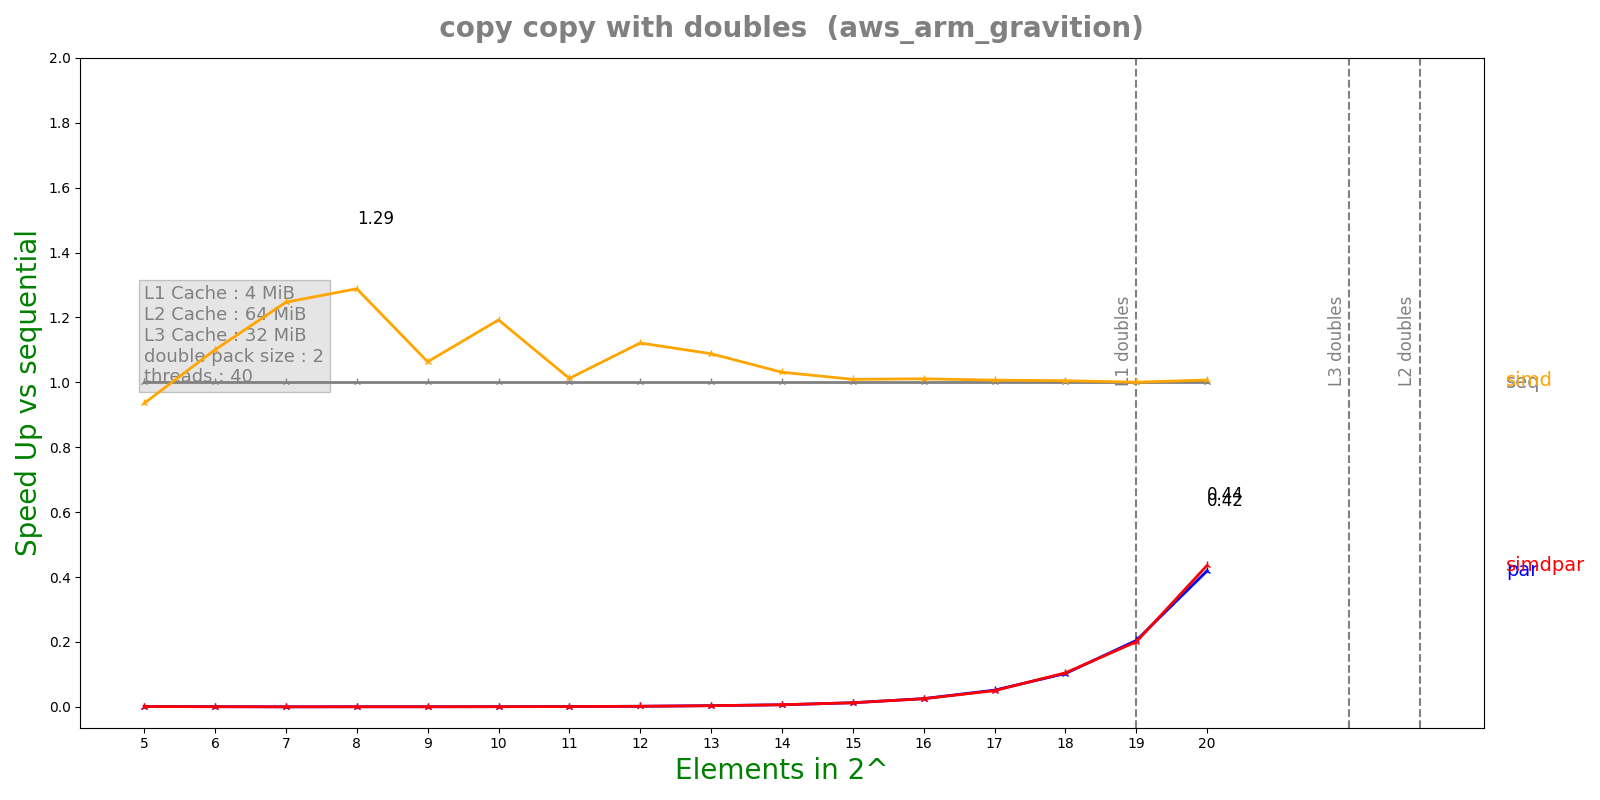

Data behind this chart, as committed beside it:
n, lane, threads, seq, simd, par, simdpar
5, 2, 40, 1.3976e-07, 1.4942e-07, 0.0001224, 0.0001199
6, 2, 40, 2.0596e-07, 1.8714e-07, 0.0003148, 0.0003199
7, 2, 40, 2.8684e-07, 2.3002e-07, 0.001124, 0.001123
8, 2, 40, 5.3316e-07, 4.138e-07, 0.001137, 0.001158
9, 2, 40, 5.188e-07, 4.8788e-07, 0.001128, 0.001133
10, 2, 40, 8.01667e-07, 6.7232e-07, 0.001156, 0.00114
11, 2, 40, 1.15008e-06, 1.13616e-06, 0.001093, 0.00113
12, 2, 40, 2.19667e-06, 1.95896e-06, 0.00112, 0.001133
13, 2, 40, 4.14542e-06, 3.80916e-06, 0.00111, 0.001114
14, 2, 40, 7.557e-06, 7.32848e-06, 0.00116, 0.001136
15, 2, 40, 1.44013e-05, 1.42679e-05, 0.001125, 0.00113
16, 2, 40, 2.8272e-05, 2.79671e-05, 0.001109, 0.00112
17, 2, 40, 5.60327e-05, 5.5646e-05, 0.001086, 0.001119
18, 2, 40, 0.000113, 0.0001125, 0.0011, 0.001077
19, 2, 40, 0.0002259, 0.0002257, 0.001103, 0.001126
20, 2, 40, 0.000451, 0.0004478, 0.001076, 0.001034
